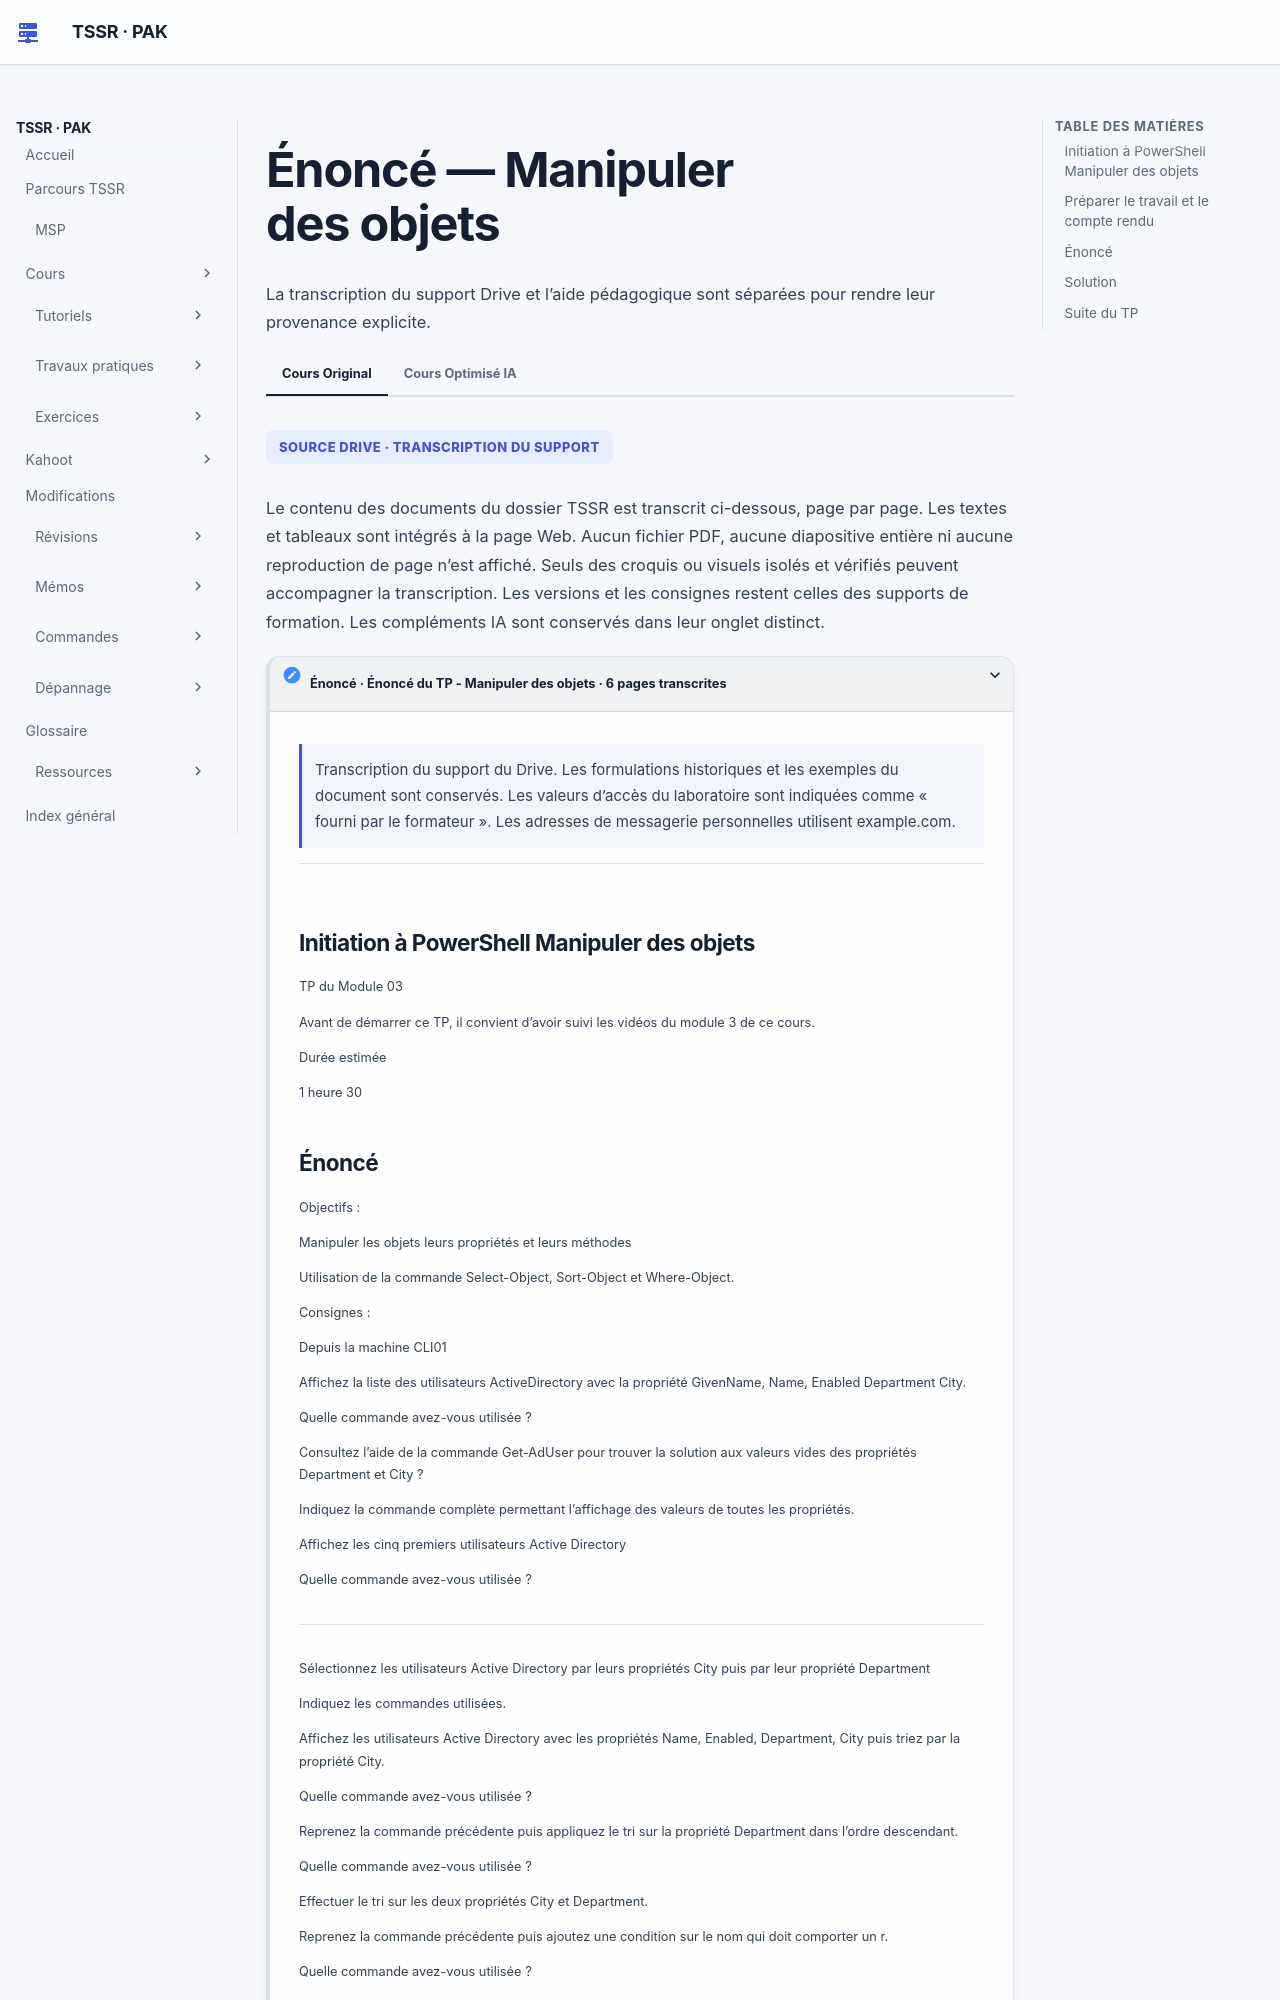

repository: sk34pk25/tssr-cours · page: tp/12-initiation-powershell/module-03/tp-01-manipuler-des-objets/index.html · generator: mkdocs

# Énoncé — Manipuler des objets

Le document fourni décrit le travail demandé et les résultats à relever dans la maquette. Les valeurs d’accès du laboratoire sont indiquées comme « fourni par le formateur ». Les adresses de messagerie personnelles utilisent example.com.

## Initiation à PowerShell Manipuler des objets

TP du Module 03

Avant de démarrer ce TP, il convient d’avoir suivi les vidéos du module 3 de ce cours.

Durée estimée

1 heure 30

## Préparer le travail et le compte rendu

Vérifier l’OU autorisée, l’accès au partage et le dossier d’export. Conserver la liste structurée avant de formater l’affichage. Pour les opérations AD, préparer une simulation ou une preuve en lecture avant tout changement.

| Étape | Preuve à relever |
| --- | --- |
| Annuaire | Attributs obtenus, ordre de tri et nombres avant et après filtrage. |
| Partage | Minimum, maximum, moyenne et unités des tailles. |
| Export et import | Colonnes des fichiers, copie d’essai pour l’ajout des ordinateurs et diagnostic du doublon ciblé. |
